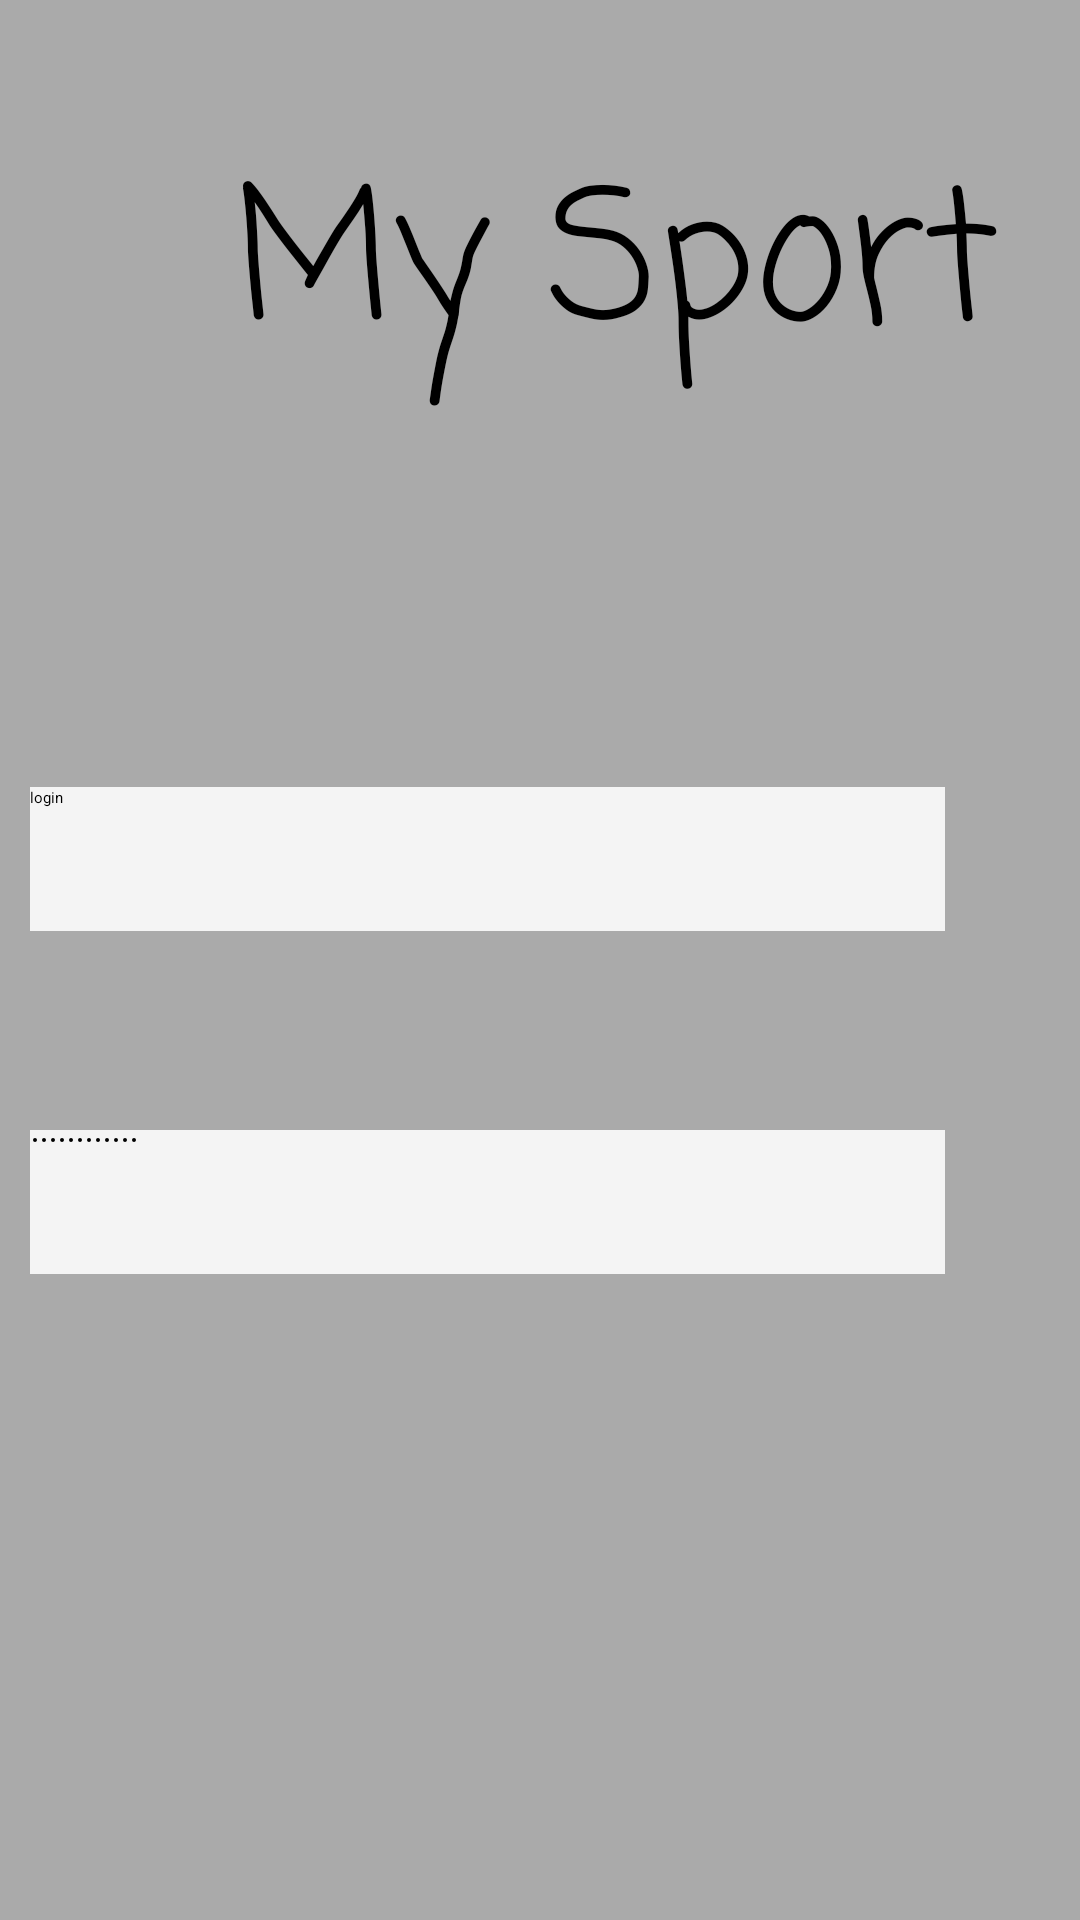

The Android layout XML behind this screen, and the referenced resources:
<!-- AndroidManifest.xml: application theme Theme.AsiProjet -->
<!-- res/layout/activity_main2.xml -->
<?xml version="1.0" encoding="utf-8"?>
<androidx.constraintlayout.widget.ConstraintLayout
        xmlns:android="http://schemas.android.com/apk/res/android"
        xmlns:tools="http://schemas.android.com/tools"
        xmlns:app="http://schemas.android.com/apk/res-auto"
        android:layout_width="match_parent"
        android:layout_height="match_parent"
        tools:context=".MainActivity2" android:background="@android:color/darker_gray">
    <TextView
            android:layout_width="wrap_content"
            android:layout_height="wrap_content"
            android:text="My Sport"
            app:layout_constraintBottom_toBottomOf="parent"
            app:layout_constraintStart_toStartOf="parent"
            app:layout_constraintEnd_toEndOf="parent"
            app:layout_constraintTop_toTopOf="parent"
            app:layout_constraintVertical_bias="0.024" android:textSize="60sp"
            android:fontFamily="casual" android:layout_marginStart="78dp" android:layout_marginEnd="78dp"
            android:layout_marginTop="46dp" android:layout_marginBottom="593dp" android:id="@+id/textView3"
            app:layout_constraintHorizontal_bias="0.0"/>
    <TextView
            android:text="Pseudo/Email"
            android:layout_width="wrap_content"
            android:layout_height="wrap_content" android:id="@+id/textView4"
            app:layout_constraintTop_toTopOf="parent"
            android:layout_marginTop="267dp" app:layout_constraintBottom_toBottomOf="parent"
            android:layout_marginBottom="445dp" app:layout_constraintStart_toStartOf="parent"
            android:layout_marginStart="35dp" android:layout_marginEnd="288dp"
            app:layout_constraintEnd_toEndOf="parent" android:textColor="#263238"/>
    <TextView
            android:text="Mot de passe"
            android:layout_width="wrap_content"
            android:layout_height="wrap_content" android:id="@+id/textView5"
            app:layout_constraintTop_toTopOf="parent"
            android:layout_marginTop="378dp" app:layout_constraintBottom_toBottomOf="parent"
            android:layout_marginBottom="334dp" app:layout_constraintStart_toStartOf="parent"
            android:layout_marginStart="35dp" android:layout_marginEnd="291dp"
            app:layout_constraintEnd_toEndOf="parent" android:textColor="#263238"/>
    <TextView
            android:text="Bienvenu"
            android:layout_width="wrap_content"
            android:layout_height="wrap_content" android:id="@+id/textView8"
            android:textSize="20sp" app:layout_constraintTop_toTopOf="parent"
            android:layout_marginTop="162dp" app:layout_constraintBottom_toBottomOf="parent"
            android:layout_marginBottom="542dp" app:layout_constraintStart_toStartOf="parent"
            android:layout_marginStart="164dp" android:layout_marginEnd="165dp"
            app:layout_constraintEnd_toEndOf="parent"/>
    <Button
            android:text="Se connecter"
            android:layout_width="wrap_content"
            android:layout_height="wrap_content" android:id="@+id/button2"
            app:layout_constraintTop_toTopOf="parent"
            android:layout_marginTop="481dp" app:layout_constraintBottom_toBottomOf="parent"
            android:layout_marginBottom="202dp" app:layout_constraintStart_toStartOf="parent"
            android:layout_marginStart="139dp" android:layout_marginEnd="140dp"
            app:layout_constraintEnd_toEndOf="parent" android:onClick="PageSuivante"/>
    <EditText
            android:layout_width="305dp"
            android:layout_height="48dp"
            android:inputType="text"
            android:text="login"
            android:ems="10"
            android:id="@+id/editTextText2"
            android:background="#F4F4F4"
            app:layout_constraintBottom_toTopOf="@+id/textView5" app:layout_constraintTop_toBottomOf="@+id/textView4"
            app:layout_constraintStart_toStartOf="@+id/editTextTextPassword5"
            app:layout_constraintEnd_toEndOf="@+id/editTextTextPassword5"/>
    <EditText
            android:layout_width="305dp"
            android:layout_height="48dp"
            android:inputType="textPassword"
            android:ems="10"
            android:id="@+id/editTextTextPassword5"
            app:layout_constraintStart_toStartOf="parent"
            android:layout_marginStart="62dp" android:background="#F4F4F4" android:layout_marginEnd="45dp"
            app:layout_constraintEnd_toEndOf="parent" app:layout_constraintHorizontal_bias="1.0"
            app:layout_constraintTop_toBottomOf="@+id/textView5" app:layout_constraintBottom_toTopOf="@+id/button2"
            android:text="mot de passe"/>

</androidx.constraintlayout.widget.ConstraintLayout>
<!-- resources referenced by this layout -->
<resources>

</resources>
